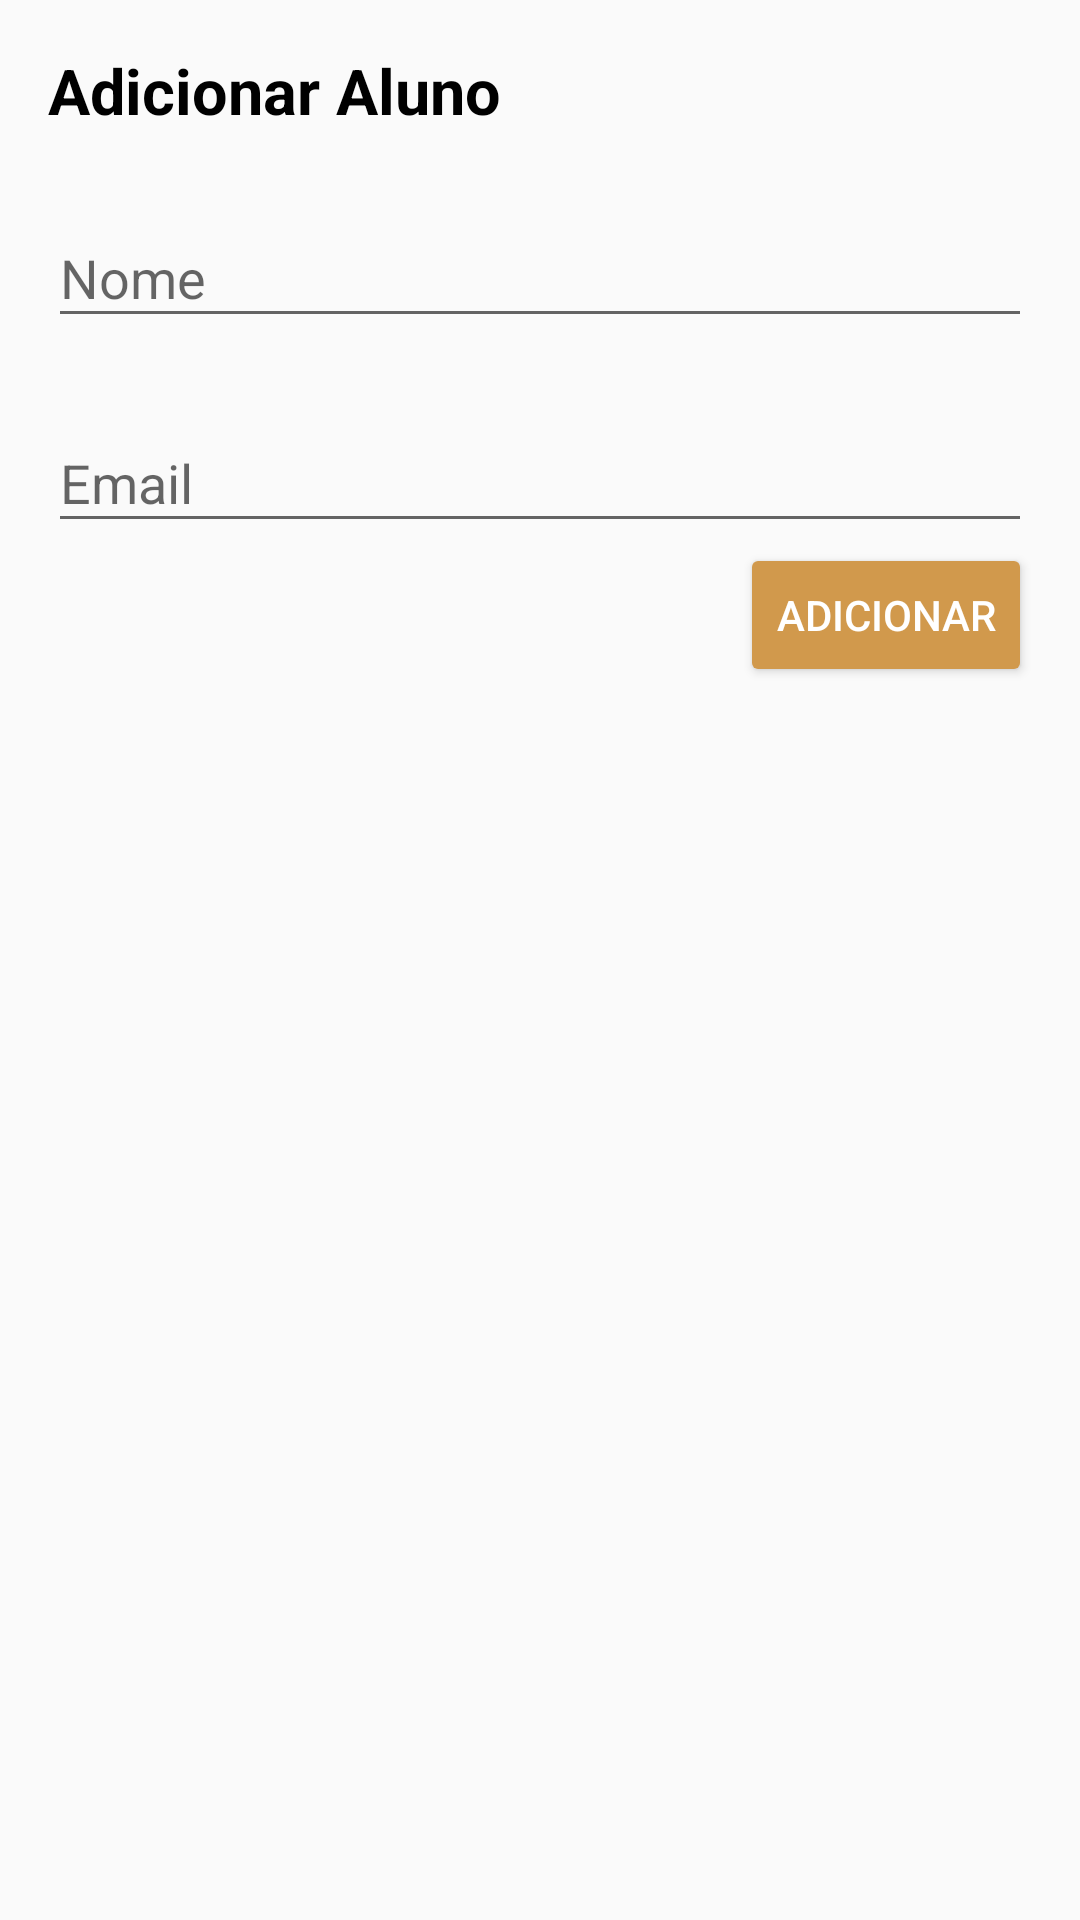

The Android layout XML behind this screen, and the referenced resources:
<!-- AndroidManifest.xml: application theme AppTheme -->
<!-- res/layout/fragment_create_new_aluno_dialog.xml -->
<?xml version="1.0" encoding="utf-8"?>
<RelativeLayout xmlns:android="http://schemas.android.com/apk/res/android"
    xmlns:app="http://schemas.android.com/apk/res-auto"
    android:layout_width="match_parent"
    android:layout_height="wrap_content">

    <LinearLayout
        android:layout_width="match_parent"
        android:layout_height="wrap_content"
        android:orientation="vertical"
        android:layout_alignParentStart="true"
        android:layout_alignParentTop="true"
        android:padding="16dp">

        <TextView
            android:layout_width="wrap_content"
            android:layout_height="wrap_content"
            android:text="Adicionar Aluno"
            android:textColor="@android:color/black"
            android:textStyle="bold"
            android:textSize="21sp"/>

        <android.support.design.widget.TextInputLayout
            android:layout_width="match_parent"
            android:layout_height="wrap_content"
            android:layout_marginTop="16dp">

            <android.support.design.widget.TextInputEditText
                android:id="@+id/nomeEditText"
                android:layout_width="match_parent"
                android:layout_height="wrap_content"
                android:hint="Nome"
                android:inputType="text" />
        </android.support.design.widget.TextInputLayout>

        <android.support.design.widget.TextInputLayout
            android:layout_width="match_parent"
            android:layout_height="wrap_content"
            android:layout_marginTop="16dp">

            <android.support.design.widget.TextInputEditText
                android:id="@+id/emailEditText"
                android:layout_width="match_parent"
                android:layout_height="wrap_content"
                android:hint="Email"
                android:inputType="textEmailAddress" />

        </android.support.design.widget.TextInputLayout>

        <Button
            android:id="@+id/criarNovoAlunoButton"
            android:layout_width="wrap_content"
            android:layout_height="wrap_content"
            android:layout_gravity="right"
            android:backgroundTint="#D1994C"
            android:text="@string/adicionar"
            android:textColor="@android:color/white"/>
    </LinearLayout>

</RelativeLayout>
<!-- resources referenced by this layout -->
<resources>
  <string name="adicionar">Adicionar</string>
  <style name="AppTheme" parent="Base.Theme.AppCompat.Light.DarkActionBar">
          
          <item name="colorPrimary">#46331A</item>
          <item name="colorPrimaryDark">#2F2211</item>
          <item name="colorAccent">#D1994C</item>
      </style>
</resources>
